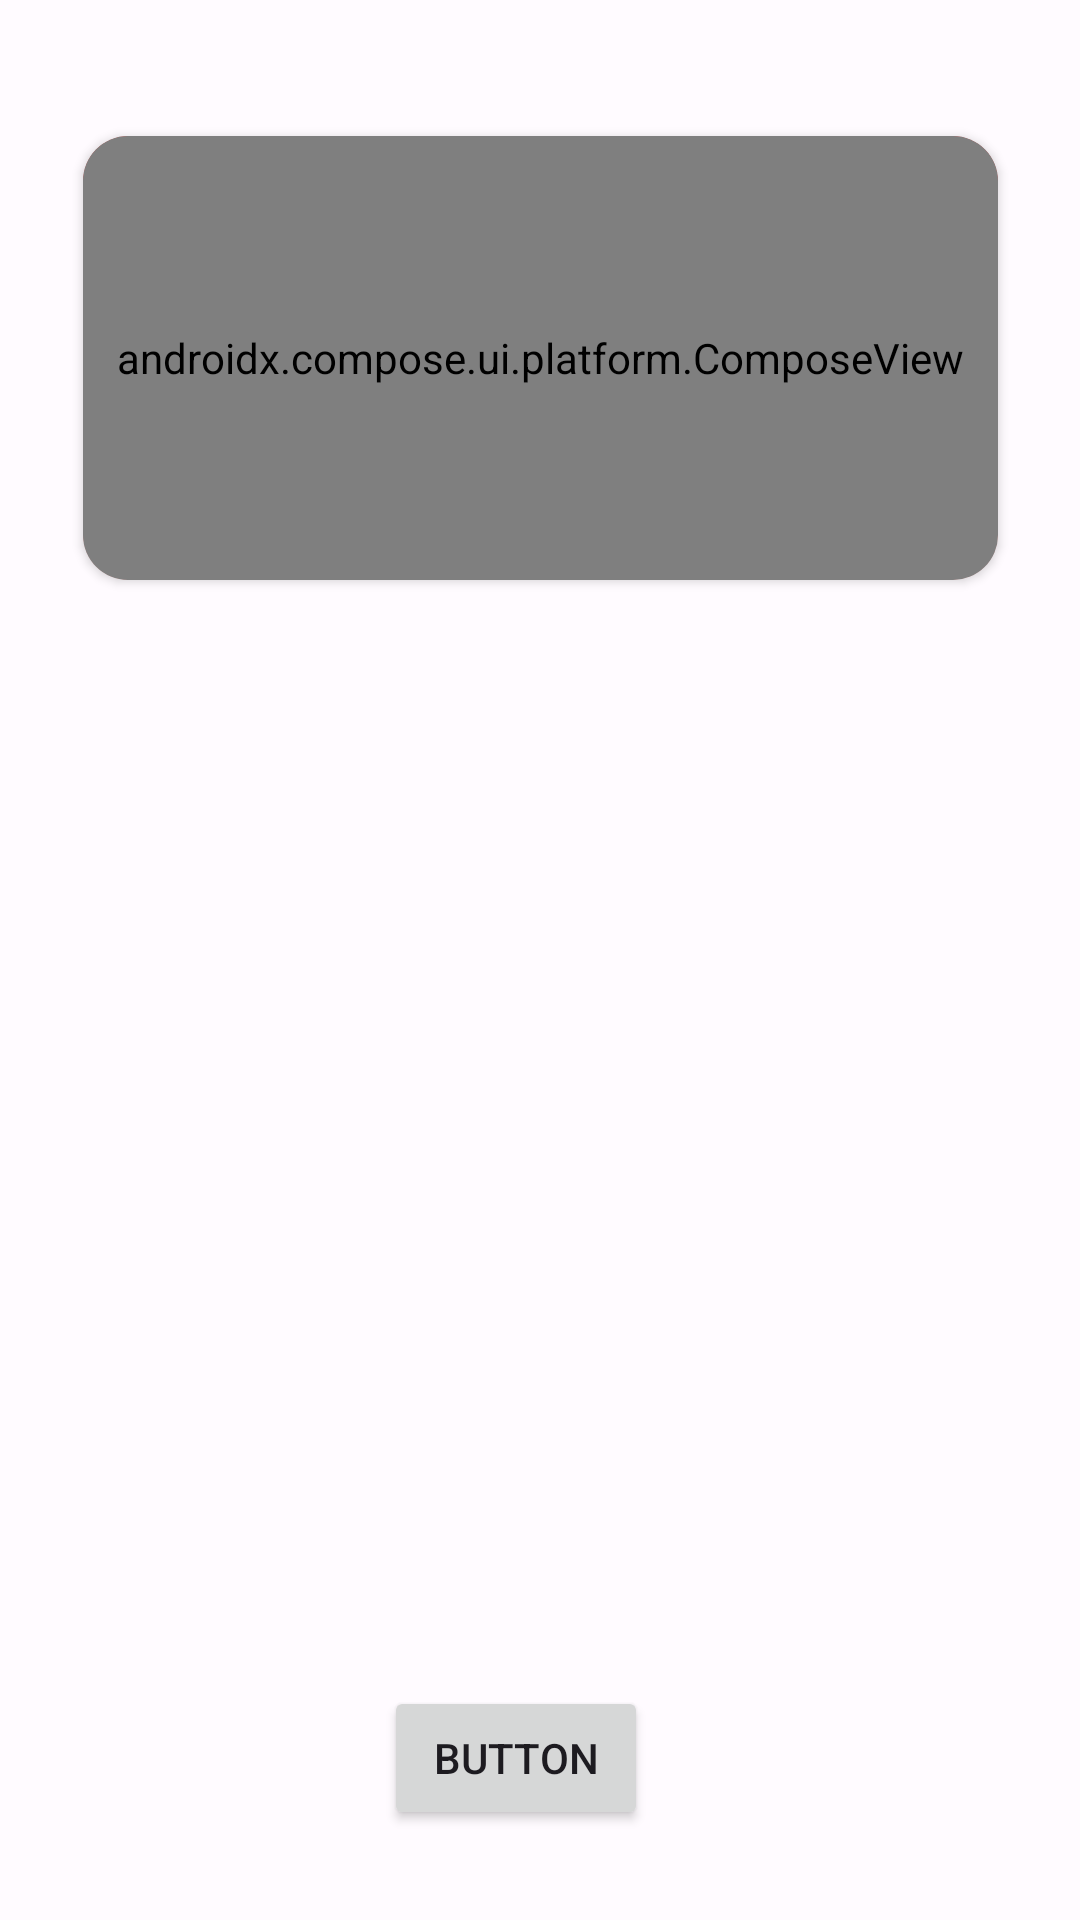

Android layout source for this screen:
<!-- AndroidManifest.xml: application theme Theme.SturecTeacher -->
<!-- res/layout/fragment_dashboard.xml -->
<?xml version="1.0" encoding="utf-8"?>
<androidx.constraintlayout.widget.ConstraintLayout xmlns:android="http://schemas.android.com/apk/res/android"
    xmlns:app="http://schemas.android.com/apk/res-auto"
    xmlns:tools="http://schemas.android.com/tools"
    android:layout_width="match_parent"
    android:layout_height="match_parent"
    tools:context=".ui.dashboard.DashboardFragment">

    <androidx.cardview.widget.CardView
        android:id="@+id/manage_classroom_card_view"
        android:layout_width="305dp"
        android:layout_height="148dp"
        android:layout_marginHorizontal="15dp"
        app:layout_constraintBottom_toBottomOf="parent"
        app:layout_constraintEnd_toEndOf="parent"
        app:cardCornerRadius="15dp"
        app:layout_constraintHorizontal_bias="0.5"
        app:layout_constraintStart_toStartOf="parent"
        app:layout_constraintTop_toTopOf="parent"
        app:layout_constraintVertical_bias="0.0921">

        <ImageView
            android:contentDescription="card view background"
            android:layout_width="match_parent"
            android:layout_height="match_parent"
            android:src="@drawable/gradient"
            android:scaleType="fitXY" />

        <androidx.constraintlayout.widget.ConstraintLayout
            android:layout_width="match_parent"
            android:layout_height="match_parent">
















            <androidx.compose.ui.platform.ComposeView
                android:id="@+id/compose_dashboard"
                android:layout_width="match_parent"
                android:layout_height="match_parent"
                app:layout_constraintBottom_toBottomOf="parent"
                app:layout_constraintEnd_toEndOf="parent"
                app:layout_constraintStart_toStartOf="parent"
                app:layout_constraintTop_toTopOf="parent" />

        </androidx.constraintlayout.widget.ConstraintLayout>

    </androidx.cardview.widget.CardView>

    <Button
        android:id="@+id/test_user_data"
        android:layout_width="wrap_content"
        android:layout_height="wrap_content"
        android:text="Button"
        app:layout_constraintBottom_toBottomOf="parent"
        app:layout_constraintEnd_toEndOf="parent"
        app:layout_constraintHorizontal_bias="0.47"
        app:layout_constraintStart_toStartOf="parent"
        app:layout_constraintTop_toBottomOf="@+id/manage_classroom_card_view"
        app:layout_constraintVertical_bias="0.925" />
</androidx.constraintlayout.widget.ConstraintLayout>
<!-- resources referenced by this layout -->
<resources>
  <color name="black">#FF000000</color>
  <!-- drawable gradient (drawable) -->
  <?xml version="1.0" encoding="utf-8"?>
  <shape xmlns:android="http://schemas.android.com/apk/res/android"
      android:shape="rectangle">
  
      <gradient
          android:startColor="#FB3B3B"
          android:endColor="#FAA9A9"
          android:angle="270"/>
  
      <corners
          android:radius="15dp">
      </corners>
  
  </shape>
  <color name="md_theme_light_primary50">#DE3442</color>
  <color name="md_theme_light_primaryContainer">#FFDAD8</color>
  <color name="md_theme_light_onPrimary">#FFFFFF</color>
  <color name="md_theme_light_onPrimaryContainer">#410007</color>
  <color name="md_theme_light_secondary">#984061</color>
  <color name="md_theme_light_secondaryContainer">#FFD9E2</color>
  <color name="md_theme_light_onSecondary">#FFFFFF</color>
  <color name="md_theme_light_onSecondaryContainer">#3E001D</color>
  <color name="md_theme_light_tertiary">#745A2F</color>
  <color name="md_theme_light_tertiaryContainer">#FFDEAB</color>
  <color name="md_theme_light_onTertiary">#FFFFFF</color>
  <color name="md_theme_light_onTertiaryContainer">#281900</color>
  <color name="md_theme_light_error">#BA1A1A</color>
  <color name="md_theme_light_errorContainer">#FFDAD6</color>
  <color name="md_theme_light_onError">#FFFFFF</color>
  <color name="md_theme_light_onErrorContainer">#410002</color>
  <color name="md_theme_light_outline">#857372</color>
  <color name="md_theme_light_background">#FFFBFF</color>
  <color name="md_theme_light_onBackground">#201A1A</color>
  <color name="md_theme_light_surface">#FFFBFF</color>
  <color name="md_theme_light_onSurface">#201A1A</color>
  <color name="md_theme_light_surfaceVariant">#F4DDDC</color>
  <color name="md_theme_light_onSurfaceVariant">#524342</color>
  <color name="md_theme_light_inverseSurface">#362F2E</color>
  <color name="md_theme_light_inverseOnSurface">#FBEEED</color>
  <color name="md_theme_light_inversePrimary">#FFB3B1</color>
</resources>
